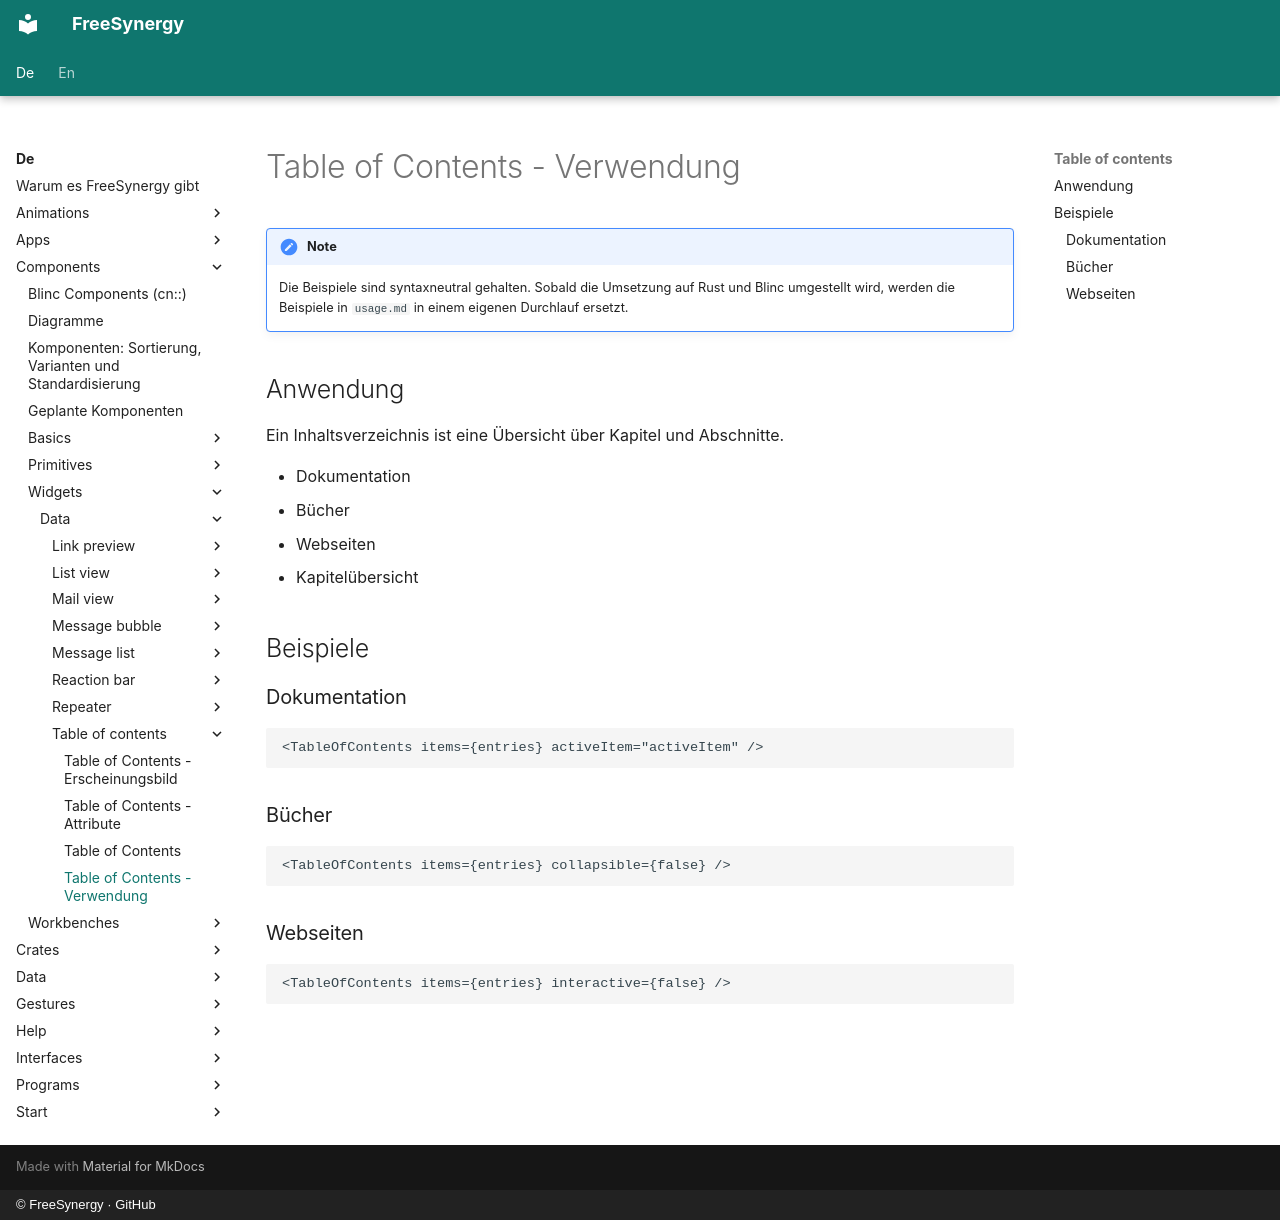

repository: FreeSynergy/fs-documentation · page: de/components/widgets/data/table-of-contents/usage/index.html · generator: mkdocs · copyright: © FreeSynergy · GitHub

# Table of Contents - Verwendung

!!! note
    Die Beispiele sind syntaxneutral gehalten. Sobald die Umsetzung auf Rust und
    Blinc umgestellt wird, werden die Beispiele in `usage.md` in einem eigenen Durchlauf
    ersetzt.

## Anwendung

Ein Inhaltsverzeichnis ist eine Übersicht über Kapitel und Abschnitte.

- Dokumentation
- Bücher
- Webseiten
- Kapitelübersicht

## Beispiele

### Dokumentation

```jsx
<TableOfContents items={entries} activeItem="activeItem" />
```

### Bücher

```jsx
<TableOfContents items={entries} collapsible={false} />
```

### Webseiten

```jsx
<TableOfContents items={entries} interactive={false} />
```
